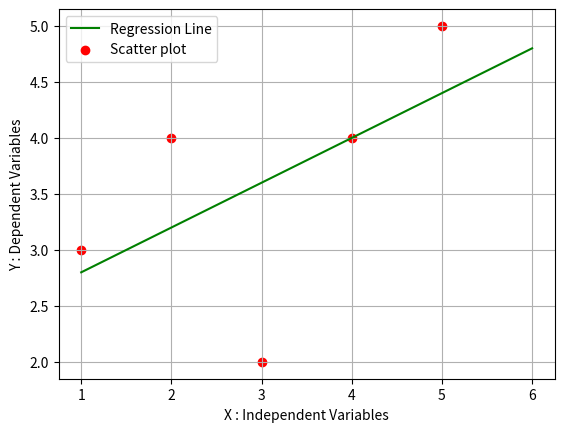

Reproduce this figure in Python.
import numpy as np
import pandas as pd
import matplotlib.pyplot as plt

def MarvellousPredictor():
    #Load the data
    X = [1,2,3,4,5]
    Y = [3,4,2,4,5]

    print("Values of Independent Variables X : ",X)
    print("Values of Dependent Variables Y : ",Y)

    sum_x = 0
    sum_y = 0

    for i in range(len(X)):
        sum_x = sum_x + X[i]
        sum_y = sum_y + Y[i]

    mean_x = sum_x / len(X)
    mean_y = sum_y / len(Y)

    print("Mean_X is : ",mean_x)
    print("Mean_Y is : ",mean_y)

    n = len(X)   # 5

    numerator = 0
    denomerator = 0

    #   Calculate Slope i.e - m

    for i in range(n):
        numerator = numerator + ((X[i] - mean_x) *  (Y[i] - mean_y))
        denomerator = denomerator + ((X[i] - mean_x)**2)

    m = numerator/denomerator

    print("Slope of line ie. m : ",m)

    # Y = mX + c
    # c = y - mx
    # c = ymean - m * xmean

    c = mean_y - m * mean_x

    print("Y intercept ie. C : ",c)

    x = np.linspace(1,6,n)
    y = c + m * x

    plt.plot(x,y,color = 'g',label = "Regression Line")
    plt.scatter(X,Y,color = 'r',label = "Scatter plot")

    plt.xlabel("X : Independent Variables")
    plt.ylabel("Y : Dependent Variables")

    plt.grid()
    plt.legend()
    plt.show()

def main():
    MarvellousPredictor()

if __name__ == "__main__":
    main()
